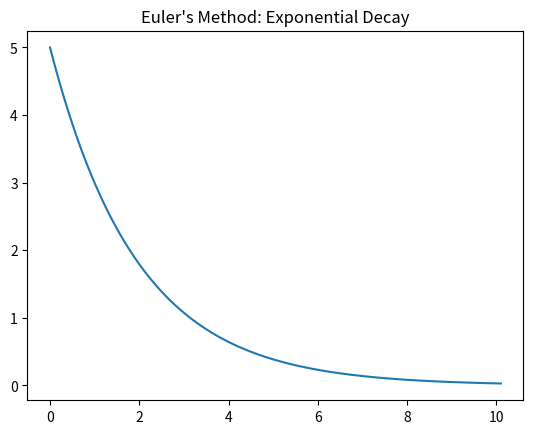

This chart was generated by the following Python code:
import matplotlib.pyplot as plt

def solve_euler(k, y0, dt, total_time):
    # Initialize lists to store history
    times = [0]
    y_values = [y0]
    
    current_y = y0
    current_t = 0
    
    # The Loop
    while current_t < total_time:
        # 1. Calculate the derivative (slope) based on the DE
        dydt = -k * current_y
        
        # 2. Update y
        current_y = current_y + (dydt * dt)
        
        # 3. Step time forward
        current_t += dt
        
        # Store results
        times.append(current_t)
        y_values.append(current_y)
        
    return times, y_values

# Run the simulation
t, y = solve_euler(k=0.5, y0=5, dt=0.1, total_time=10)

plt.plot(t, y)
plt.title("Euler's Method: Exponential Decay")
plt.show()
